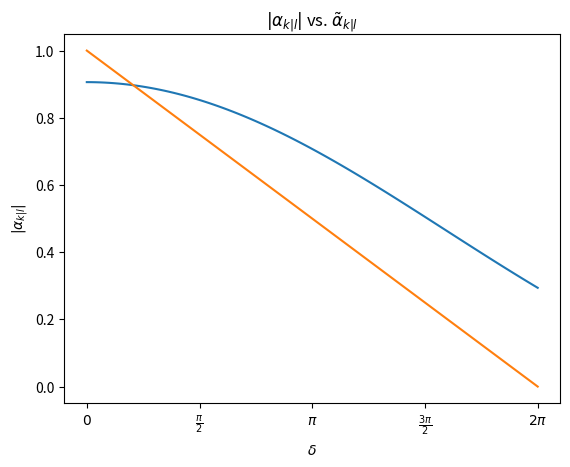

Recreate this plot in Python.
# Python script to compare the exact calculation of alpha to our simple approximation

import matplotlib.pyplot as plt
import numpy as np

T=8

def alpha(delta, T):

    coefficient = np.sqrt(2)*np.sin((np.pi)/(2*T))/T
    numerator = abs(np.cos(delta/(2*T))*np.cos(delta/2))
    denominator = abs(np.sin((delta+np.pi)/(2*T))*np.sin((delta-np.pi)/(2*T)))
    return coefficient*numerator/denominator

deltas = np.linspace(0, 2*np.pi, 100).tolist()
alphas = [alpha(delta,T) for delta in deltas]
approxes = [(np.pi*2-delta)/(np.pi*2) for delta in deltas]
mse = 0
for alpha, approx in zip(alphas, approxes):
    mse += alpha-approx
mse /= len(alphas)
print(mse)
plt.plot(deltas, alphas, label = r'$|\alpha_{k|l}|$')
plt.plot(deltas, approxes, label = r'$\tilde{\alpha_{k|l}}$')
plt.xlabel(r'$\delta$')  # LaTeX label for x-axis
plt.ylabel(r'$|\alpha_{k|l}|$')  # LaTeX label for y-axis
plt.title(r'$|\alpha_{k|l}|$ vs. $\tilde{\alpha}_{k|l}$')

# Set x-axis ticks to multiples of pi
plt.xticks(np.arange(0, 2*np.pi+0.01, np.pi/2), [r'$0$', r'$\frac{\pi}{2}$', r'$\pi$', r'$\frac{3\pi}{2}$', r'$2\pi$'])

plt.show()